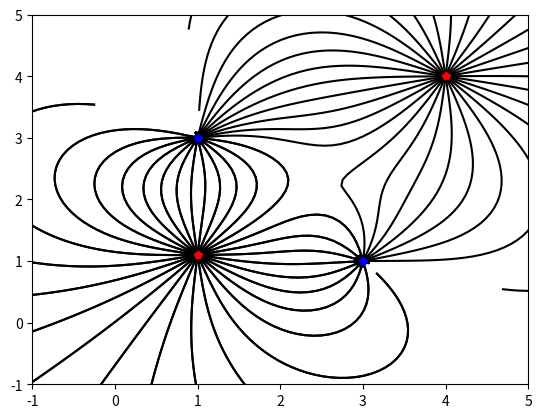

Generate this figure with matplotlib:
# Trace les lignes de champs pour un nombre fini de particules

import numpy as np
from matplotlib import pyplot as plt


def angle(x, y):
    theta = 0
    if x == 0:
        if y == 0:
            theta = 0
        elif y > 0:
            theta = np.pi / 2
        elif y < 0:
            theta = -np.pi / 2
    else:
        theta = np.arctan(y / x)

        if x < 0 and y >= 0:
            theta += np.pi
        elif x < 0 and y < 0:
            theta -= np.pi
    return theta


class Vecteur:
    def __init__(self, affixe):
        self.affixe = affixe
        self.x = affixe[0]
        self.y = affixe[1]

    def ajouter(self, vecteur):
        self.x += vecteur.x
        self.y += vecteur.y


class Particule:
    def __init__(self, q, coords):
        self.q = q
        self.coords = coords
        self.x = coords[0]
        self.y = coords[1]

    def champ(self, x, y):
        d = (self.x - x)**2 + (self.y - y)**2
        norme = self.q / d
        theta = angle(x - self.x, y - self.y)
        return Vecteur([np.cos(theta) * norme, np.sin(theta) * norme])


class Ldc:
    def __init__(self, origin, theta):
        self.origin = origin
        self.x = origin[0]
        self.y = origin[1]
        self.theta = theta

    def construire(self, P, pas, nb_pts):
        X = [self.x, self.x + np.cos(self.theta) * pas]
        Y = [self.y, self.y + np.sin(self.theta) * pas]

        for i in range(nb_pts):
            U = []
            for p in P:
                U.append(p.champ(X[-1], Y[-1]))
            E = Vecteur([0, 0])
            for u in U:
                E.ajouter(u)
            theta = angle(E.x, E.y)
            X.append(X[-1] + np.cos(theta) * pas)
            Y.append(Y[-1] + np.sin(theta) * pas)

        self.X, self.Y = X, Y


def main():
    nb_ldc = 30
    nb_pts = 50
    pas = 0.1
    L = []
    P = [Particule(1, [1, 2]), Particule(1, [3, 2]), Particule(-1, [2, 3])]
    P = [Particule(-1, (3, 1)), Particule(-2, (1, 3)), Particule(3, (1, 1.1)), Particule(1, (4, 4))]
    for p in P:
        if p.q > 0:
            for i in range(nb_ldc):
                theta = 2*np.pi * i / nb_ldc + 0.01
                L.append(Ldc(p.coords, theta))
            for l in L:
                l.construire(P, pas, nb_pts)
                plt.plot(l.X, l.Y, color='black')
    for p in P:
        if p.q > 0:
            plt.plot(p.x, p.y, 'p', color="r")
        else:
            plt.plot(p.x, p.y, 'p', color="b")

    plt.axis([-1,5,-1,5])
    plt.show()


main()
